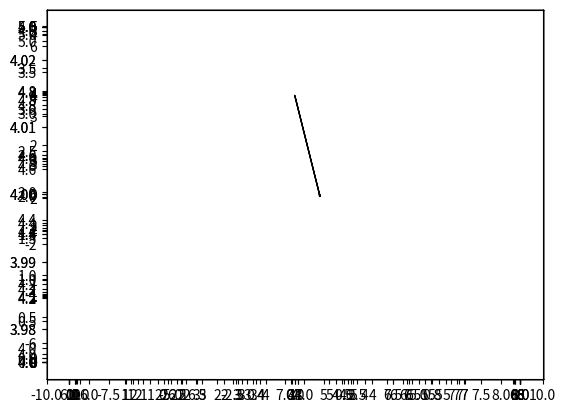

Python code for this plot: (Note: this script raises an exception after producing the figure.)
import random
import math
import matplotlib.pyplot as plt
import numpy as np

def add_noise(node, radius_noise=.2, angle_noise=.2):
	r = math.sqrt(node[0]**2 + node[1]**2)
	x_angle = math.acos(node[0] / r)
	y_angle = math.asin(node[1] / r)
	return (
		r * (1 + np.random.normal() * radius_noise) * math.cos(x_angle * (1 + np.random.normal() * angle_noise)), 
		r * (1 + np.random.normal() * radius_noise) * math.sin(y_angle * (1 + np.random.normal() * angle_noise))
	)

def coords2vectors(coords, space_size, angle_noise=.3, radius_noise=.3, noise_ratio=0):
	vectors = np.zeros((len(coords), len(coords), 2))
	noise = noise_ratio > 0
	pairs = []
	for i in range(len(coords)):
		for j in range(len(coords)):
			if i != j:
				pairs.append((i, j))

	pairs = random.sample(pairs, int(noise_ratio * (len(coords)**2 - len(coords))))
	for i in range(len(coords)):
		for j in range(len(coords)):
			vectors[i][j] = coords[j] - coords[i] 
			if noise and (i, j) in pairs:
				vectors[i][j] = add_noise(vectors[i][j], space_size, angle_noise=angle_noise, radius_noise=radius_noise)
	return vectors 

def generate_random_node(size):
	return [random.randint(0, size), random.randint(0, size)]

def add_noise(node, space_size, radius_noise=.2, angle_noise=.2):
	r = math.sqrt(node[0]**2 + node[1]**2)
	x_angle = math.acos(node[0] / r)
	y_angle = math.asin(node[1] / r)
	return (
		min(space_size, max(0, r * (1 + np.random.normal() * radius_noise) * math.cos(x_angle * (1 + np.random.normal() * angle_noise)))), 
		min(space_size, max(0, r * (1 + np.random.normal() * radius_noise) * math.sin(y_angle * (1 + np.random.normal() * angle_noise))))
	)

def generate_coords(space_size, num_nodes):
	true_nodes = []

	for i in range(num_nodes):
		node = generate_random_node(space_size)
		true_nodes.append(node)
		
	true_nodes = np.array(true_nodes)
	return true_nodes

def draw_vectors(space_size, coords, vectors):
	#plt.quiver([0, 0, 0], [0, 0, 0], [1, -2, 4], [1, 2, -7], angles='xy', scale_units='xy', scale=1)
	origin_x = []
	origin_y = []
	vector_x = []
	vector_y = []

	for i in range(len(vectors)):
		for j in range(len(vectors)):
			if i != j:
				origin_x.append(coords[i][0])
				origin_y.append(coords[i][1])
				vector_x.append(vectors[i][j][0])
				vector_y.append(vectors[i][j][1])


	print(origin_x)
	print(origin_y)
	print(vector_x)
	print(vector_y)
	plt.scatter(origin_x, origin_y)
	#plt.quiver(origin_x, origin_y, vector_x, vector_x, angles='xy', scale_units='xy', scale=1)

	for i in range(len(vector_x)):
		plt.axes().arrow(origin_x[i], origin_y[i], vector_x[i], vector_y[i], head_width=0.05,head_length=0.1)

	plt.axis('equal')  #<-- set the axes to the same scale
	plt.xlim(-space_size, space_size)
	plt.ylim(-space_size, space_size)
	plt.grid(b=True, which='major') #<-- plot grid lines
	plt.show()

if __name__ == "__main__":
	space_size = 10
	num_nodes = 4
	true_nodes = generate_coords(space_size, num_nodes)
	true_vectors = coords2vectors(true_nodes, space_size)
	print(true_nodes)
	print(true_vectors)
	noisy_vectors = coords2vectors(true_nodes, space_size, noise_ratio=.4)
	draw_vectors(space_size, true_nodes, true_vectors)

